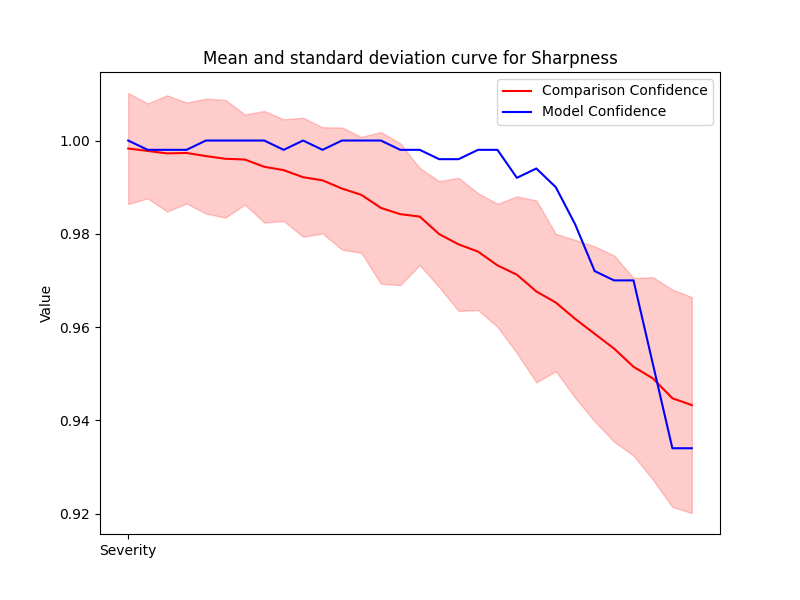

Data behind this chart, as committed beside it:
Severity, Mean, Std, Accuracy
1, 0.9983, 0.01191, 1.0
2, 0.9978, 0.01017, 0.998
3, 0.9972, 0.01247, 0.998
4, 0.9973, 0.01082, 0.998
5, 0.9967, 0.01233, 1.0
6, 0.9961, 0.01261, 1.0
7, 0.9959, 0.009667, 1.0
8, 0.9944, 0.01197, 1.0
9, 0.9936, 0.01091, 0.998
10, 0.9921, 0.01276, 1.0
11, 0.9915, 0.01139, 0.998
12, 0.9897, 0.0131, 1.0
13, 0.9883, 0.01244, 1.0
14, 0.9855, 0.01627, 1.0
15, 0.9842, 0.0152, 0.998
16, 0.9837, 0.0104, 0.998
17, 0.9799, 0.01136, 0.996
18, 0.9777, 0.01427, 0.996
19, 0.9762, 0.01252, 0.998
20, 0.9732, 0.0132, 0.998
21, 0.9712, 0.0168, 0.992
22, 0.9676, 0.01951, 0.994
23, 0.9652, 0.01473, 0.99
24, 0.9617, 0.01693, 0.982
25, 0.9585, 0.01876, 0.972
26, 0.9554, 0.01997, 0.97
27, 0.9515, 0.01905, 0.97
28, 0.949, 0.02172, 0.952
29, 0.9447, 0.02332, 0.934
30, 0.9433, 0.02315, 0.934
